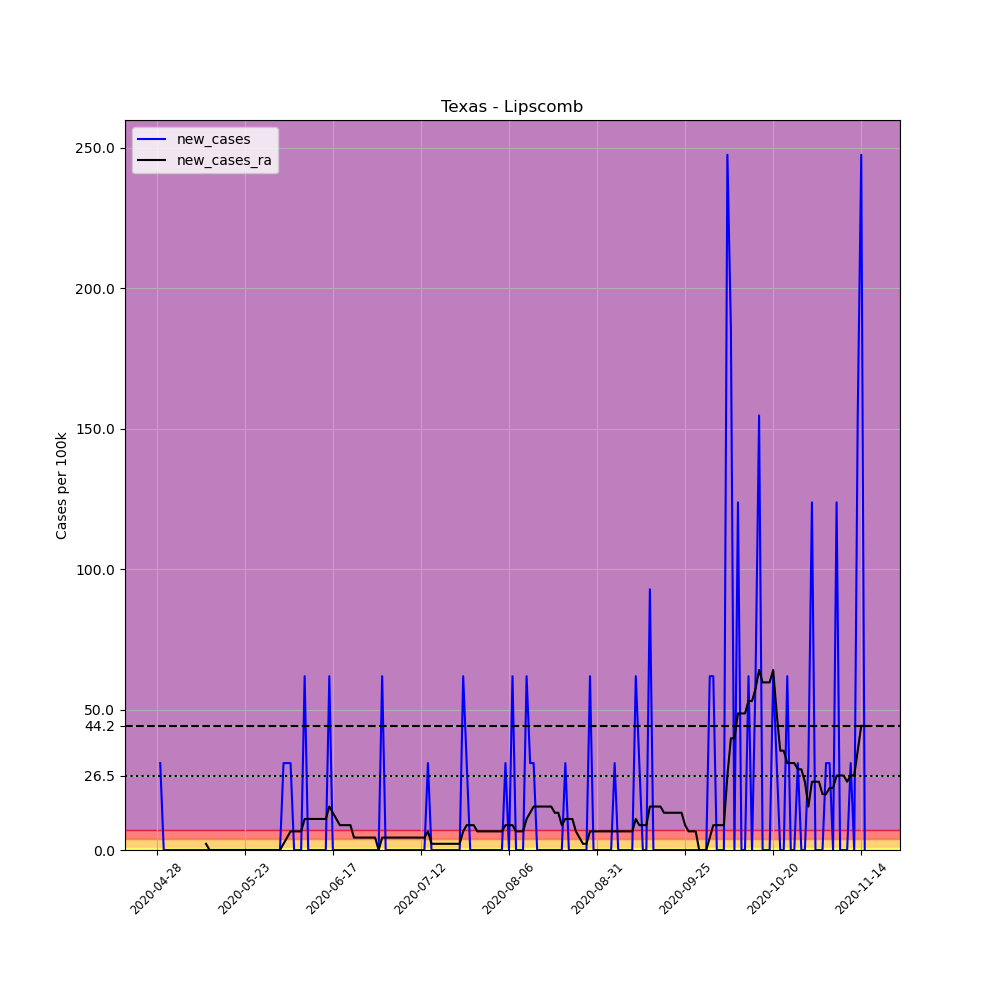

Source data for this figure (header and first rows):
, date, county, state, fips, cases, deaths, COUNTY, STNAME, CTYNAME, POPESTIMATE2019, per_100k, new_cases, new_cases_ra
661260, 2020-04-28, Lipscomb, Texas, 48295, 1, 0, 295, Texas, Lipscomb, 3233, 30.93, , 
661261, 2020-04-29, Lipscomb, Texas, 48295, 2, 0, 295, Texas, Lipscomb, 3233, 61.86, 30.93, 
661262, 2020-04-30, Lipscomb, Texas, 48295, 2, 0, 295, Texas, Lipscomb, 3233, 61.86, 0.0, 
661263, 2020-05-01, Lipscomb, Texas, 48295, 2, 0, 295, Texas, Lipscomb, 3233, 61.86, 0.0, 
661264, 2020-05-02, Lipscomb, Texas, 48295, 2, 0, 295, Texas, Lipscomb, 3233, 61.86, 0.0, 
661265, 2020-05-03, Lipscomb, Texas, 48295, 2, 0, 295, Texas, Lipscomb, 3233, 61.86, 0.0, 
661266, 2020-05-04, Lipscomb, Texas, 48295, 2, 0, 295, Texas, Lipscomb, 3233, 61.86, 0.0, 
661267, 2020-05-05, Lipscomb, Texas, 48295, 2, 0, 295, Texas, Lipscomb, 3233, 61.86, 0.0, 
661268, 2020-05-06, Lipscomb, Texas, 48295, 2, 0, 295, Texas, Lipscomb, 3233, 61.86, 0.0, 
661269, 2020-05-07, Lipscomb, Texas, 48295, 2, 0, 295, Texas, Lipscomb, 3233, 61.86, 0.0, 
661270, 2020-05-08, Lipscomb, Texas, 48295, 2, 0, 295, Texas, Lipscomb, 3233, 61.86, 0.0, 
661271, 2020-05-09, Lipscomb, Texas, 48295, 2, 0, 295, Texas, Lipscomb, 3233, 61.86, 0.0, 
661272, 2020-05-10, Lipscomb, Texas, 48295, 2, 0, 295, Texas, Lipscomb, 3233, 61.86, 0.0, 
661273, 2020-05-11, Lipscomb, Texas, 48295, 2, 0, 295, Texas, Lipscomb, 3233, 61.86, 0.0, 
661274, 2020-05-12, Lipscomb, Texas, 48295, 2, 0, 295, Texas, Lipscomb, 3233, 61.86, 0.0, 2.209
661275, 2020-05-13, Lipscomb, Texas, 48295, 2, 0, 295, Texas, Lipscomb, 3233, 61.86, 0.0, 0.0
661276, 2020-05-14, Lipscomb, Texas, 48295, 2, 0, 295, Texas, Lipscomb, 3233, 61.86, 0.0, 0.0
661277, 2020-05-15, Lipscomb, Texas, 48295, 2, 0, 295, Texas, Lipscomb, 3233, 61.86, 0.0, 0.0
661278, 2020-05-16, Lipscomb, Texas, 48295, 2, 0, 295, Texas, Lipscomb, 3233, 61.86, 0.0, 0.0
661279, 2020-05-17, Lipscomb, Texas, 48295, 2, 0, 295, Texas, Lipscomb, 3233, 61.86, 0.0, 0.0
661280, 2020-05-18, Lipscomb, Texas, 48295, 2, 0, 295, Texas, Lipscomb, 3233, 61.86, 0.0, 0.0
661281, 2020-05-19, Lipscomb, Texas, 48295, 2, 0, 295, Texas, Lipscomb, 3233, 61.86, 0.0, 0.0
661282, 2020-05-20, Lipscomb, Texas, 48295, 2, 0, 295, Texas, Lipscomb, 3233, 61.86, 0.0, 0.0
661283, 2020-05-21, Lipscomb, Texas, 48295, 2, 0, 295, Texas, Lipscomb, 3233, 61.86, 0.0, 0.0
661284, 2020-05-22, Lipscomb, Texas, 48295, 2, 0, 295, Texas, Lipscomb, 3233, 61.86, 0.0, 0.0
661285, 2020-05-23, Lipscomb, Texas, 48295, 2, 0, 295, Texas, Lipscomb, 3233, 61.86, 0.0, 0.0
661286, 2020-05-24, Lipscomb, Texas, 48295, 2, 0, 295, Texas, Lipscomb, 3233, 61.86, 0.0, 0.0
661287, 2020-05-25, Lipscomb, Texas, 48295, 2, 0, 295, Texas, Lipscomb, 3233, 61.86, 0.0, 0.0
661288, 2020-05-26, Lipscomb, Texas, 48295, 2, 0, 295, Texas, Lipscomb, 3233, 61.86, 0.0, 0.0
661289, 2020-05-27, Lipscomb, Texas, 48295, 2, 0, 295, Texas, Lipscomb, 3233, 61.86, 0.0, 0.0
661290, 2020-05-28, Lipscomb, Texas, 48295, 2, 0, 295, Texas, Lipscomb, 3233, 61.86, 0.0, 0.0
661291, 2020-05-29, Lipscomb, Texas, 48295, 2, 0, 295, Texas, Lipscomb, 3233, 61.86, 0.0, 0.0
661292, 2020-05-30, Lipscomb, Texas, 48295, 2, 0, 295, Texas, Lipscomb, 3233, 61.86, 0.0, 0.0
661293, 2020-05-31, Lipscomb, Texas, 48295, 2, 0, 295, Texas, Lipscomb, 3233, 61.86, 0.0, 0.0
661294, 2020-06-01, Lipscomb, Texas, 48295, 2, 0, 295, Texas, Lipscomb, 3233, 61.86, 0.0, 0.0
661295, 2020-06-02, Lipscomb, Texas, 48295, 2, 0, 295, Texas, Lipscomb, 3233, 61.86, 0.0, 0.0
661296, 2020-06-03, Lipscomb, Texas, 48295, 3, 0, 295, Texas, Lipscomb, 3233, 92.79, 30.93, 2.209
661297, 2020-06-04, Lipscomb, Texas, 48295, 4, 0, 295, Texas, Lipscomb, 3233, 123.7, 30.93, 4.419
661298, 2020-06-05, Lipscomb, Texas, 48295, 5, 0, 295, Texas, Lipscomb, 3233, 154.7, 30.93, 6.628
661299, 2020-06-06, Lipscomb, Texas, 48295, 5, 0, 295, Texas, Lipscomb, 3233, 154.7, 0.0, 6.628
661300, 2020-06-07, Lipscomb, Texas, 48295, 5, 0, 295, Texas, Lipscomb, 3233, 154.7, 0.0, 6.628
661301, 2020-06-08, Lipscomb, Texas, 48295, 5, 0, 295, Texas, Lipscomb, 3233, 154.7, 0.0, 6.628
661302, 2020-06-09, Lipscomb, Texas, 48295, 7, 0, 295, Texas, Lipscomb, 3233, 216.5, 61.86, 11.05
661303, 2020-06-10, Lipscomb, Texas, 48295, 7, 0, 295, Texas, Lipscomb, 3233, 216.5, 0.0, 11.05
661304, 2020-06-11, Lipscomb, Texas, 48295, 7, 0, 295, Texas, Lipscomb, 3233, 216.5, 0.0, 11.05
661305, 2020-06-12, Lipscomb, Texas, 48295, 7, 0, 295, Texas, Lipscomb, 3233, 216.5, 0.0, 11.05
661306, 2020-06-13, Lipscomb, Texas, 48295, 7, 0, 295, Texas, Lipscomb, 3233, 216.5, 0.0, 11.05
661307, 2020-06-14, Lipscomb, Texas, 48295, 7, 0, 295, Texas, Lipscomb, 3233, 216.5, 0.0, 11.05
661308, 2020-06-15, Lipscomb, Texas, 48295, 7, 0, 295, Texas, Lipscomb, 3233, 216.5, 0.0, 11.05
661309, 2020-06-16, Lipscomb, Texas, 48295, 9, 0, 295, Texas, Lipscomb, 3233, 278.4, 61.86, 15.47
661310, 2020-06-17, Lipscomb, Texas, 48295, 9, 0, 295, Texas, Lipscomb, 3233, 278.4, 0.0, 13.26
661311, 2020-06-18, Lipscomb, Texas, 48295, 9, 0, 295, Texas, Lipscomb, 3233, 278.4, 0.0, 11.05
661312, 2020-06-19, Lipscomb, Texas, 48295, 9, 0, 295, Texas, Lipscomb, 3233, 278.4, 0.0, 8.837
661313, 2020-06-20, Lipscomb, Texas, 48295, 9, 0, 295, Texas, Lipscomb, 3233, 278.4, 0.0, 8.837
661314, 2020-06-21, Lipscomb, Texas, 48295, 9, 0, 295, Texas, Lipscomb, 3233, 278.4, 0.0, 8.837
661315, 2020-06-22, Lipscomb, Texas, 48295, 9, 0, 295, Texas, Lipscomb, 3233, 278.4, 0.0, 8.837
661316, 2020-06-23, Lipscomb, Texas, 48295, 9, 0, 295, Texas, Lipscomb, 3233, 278.4, 0.0, 4.419
661317, 2020-06-24, Lipscomb, Texas, 48295, 9, 0, 295, Texas, Lipscomb, 3233, 278.4, 0.0, 4.419
661318, 2020-06-25, Lipscomb, Texas, 48295, 9, 0, 295, Texas, Lipscomb, 3233, 278.4, 0.0, 4.419
661319, 2020-06-26, Lipscomb, Texas, 48295, 9, 0, 295, Texas, Lipscomb, 3233, 278.4, 0.0, 4.419
... 142 more rows
